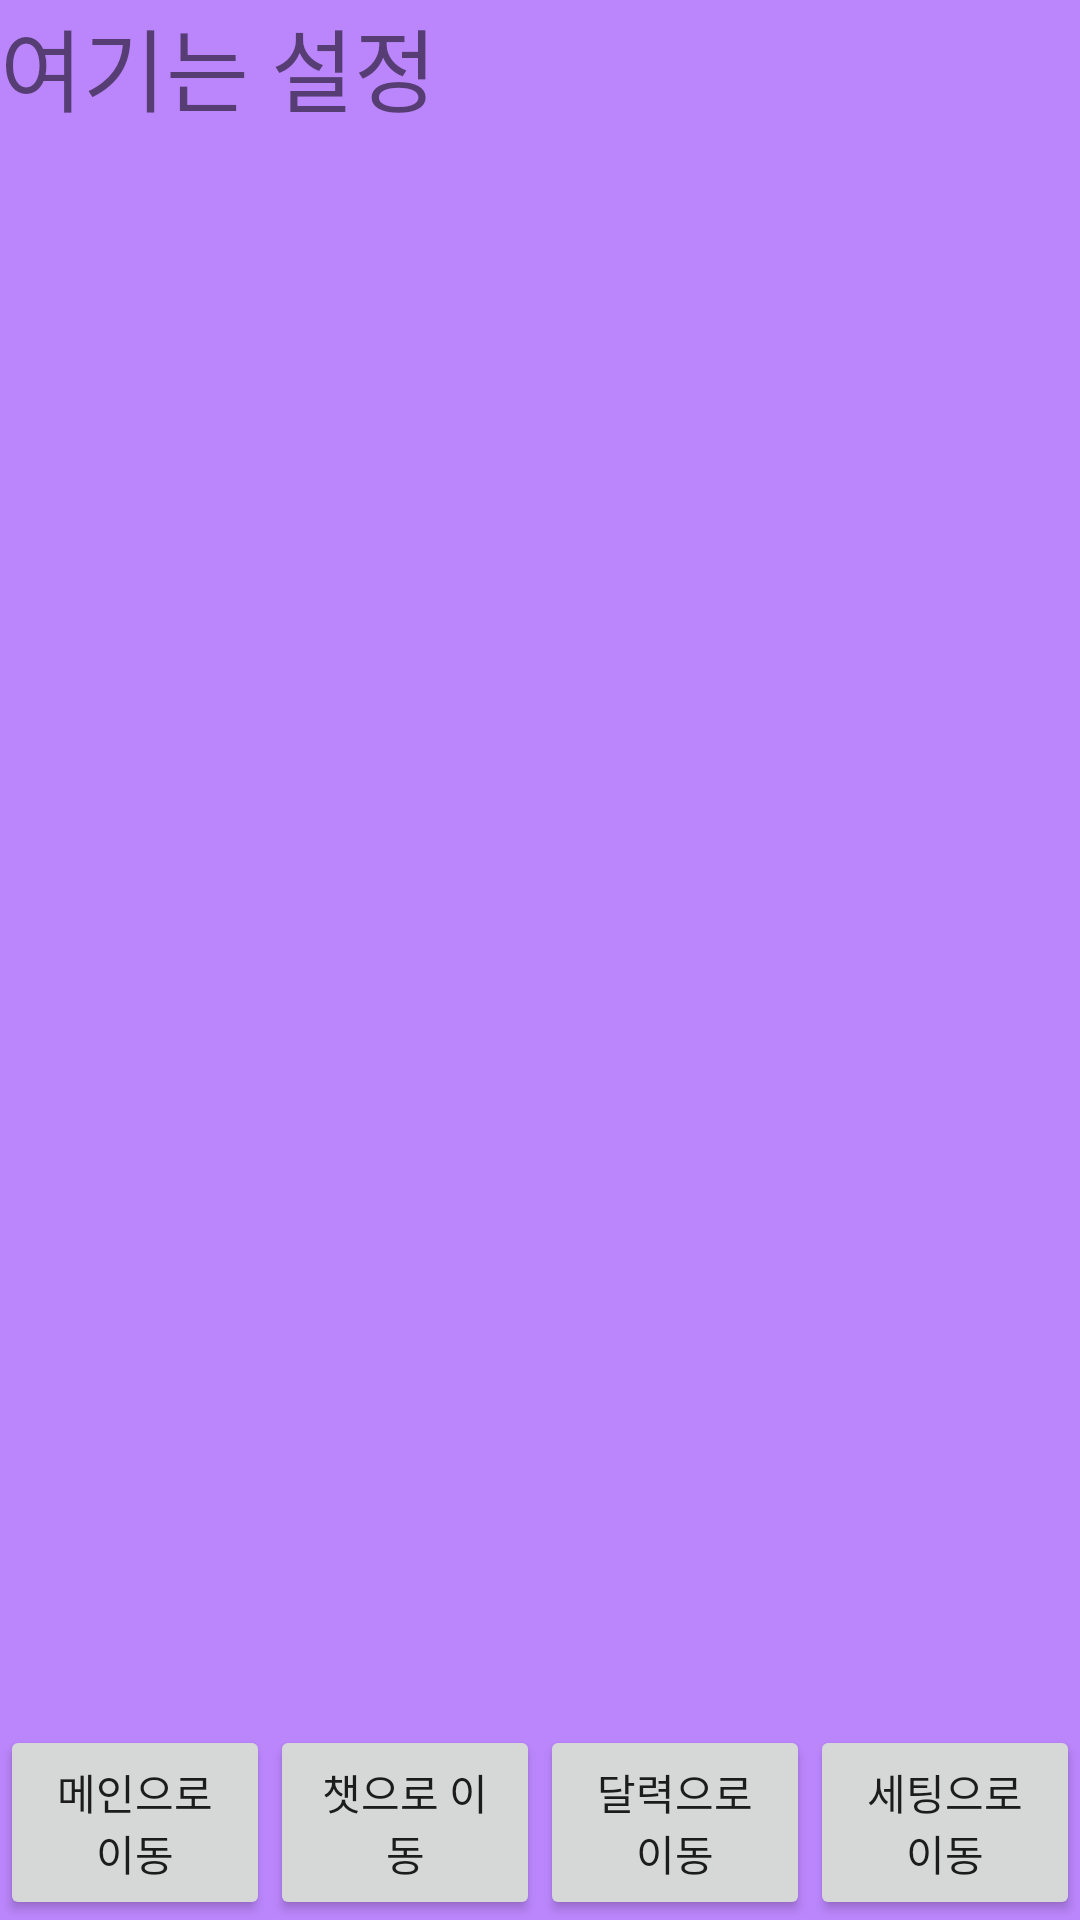

The Android layout XML behind this screen, and the referenced resources:
<!-- AndroidManifest.xml: application theme Theme.Test_fragment -->
<!-- res/layout/fragment_set.xml -->
<?xml version="1.0" encoding="utf-8"?>

<RelativeLayout xmlns:android="http://schemas.android.com/apk/res/android"
    xmlns:tools="http://schemas.android.com/tools"
    android:layout_width="match_parent"
    android:layout_height="match_parent"
    android:orientation="vertical"
    android:background="@color/purple_200"
    tools:context=".SetFragment">

    <TextView
        android:layout_width="match_parent"
        android:layout_height="wrap_content"
        android:text="여기는 설정"
        android:textSize="30sp"/>
    <LinearLayout

        android:layout_width="match_parent"
        android:layout_height="65dp"
        android:layout_alignParentBottom="true">

        <Button
            android:id="@+id/button_main"
            android:layout_width="match_parent"
            android:layout_height="match_parent"
            android:layout_weight="1"
            android:text="메인으로 이동" />

        <Button
            android:id="@+id/button_chat"
            android:layout_width="match_parent"
            android:layout_height="match_parent"
            android:layout_weight="1"

            android:text="챗으로 이동" />
        <Button
            android:id="@+id/button_calendar"
            android:layout_width="match_parent"
            android:layout_height="match_parent"
            android:layout_weight="1"
            android:text="달력으로 이동" />

        <Button
            android:id="@+id/button_set"
            android:layout_width="match_parent"
            android:layout_height="match_parent"
            android:layout_weight="1"
            android:text="세팅으로 이동" />

    </LinearLayout>

</RelativeLayout>
<!-- resources referenced by this layout -->
<resources>
  <style name="Theme.Test_fragment" parent="Theme.MaterialComponents.DayNight.DarkActionBar">
          
          <item name="colorPrimary">@color/purple_500</item>
          <item name="colorPrimaryVariant">@color/purple_700</item>
          <item name="colorOnPrimary">@color/white</item>
          
          <item name="colorSecondary">@color/teal_200</item>
          <item name="colorSecondaryVariant">@color/teal_700</item>
          <item name="colorOnSecondary">@color/black</item>
          
          <item name="android:statusBarColor">?attr/colorPrimaryVariant</item>
          
      </style>
  <!-- not gathered from this repository: default colours our renderer supplied (Android Studio template values) -->
  <color name="purple_200">#FFBB86FC</color>
  <color name="purple_500">#FF6200EE</color>
  <color name="purple_700">#FF3700B3</color>
  <color name="teal_200">#FF03DAC5</color>
  <color name="teal_700">#FF018786</color>
  <color name="black">#FF000000</color>
  <color name="white">#FFFFFFFF</color>
</resources>
